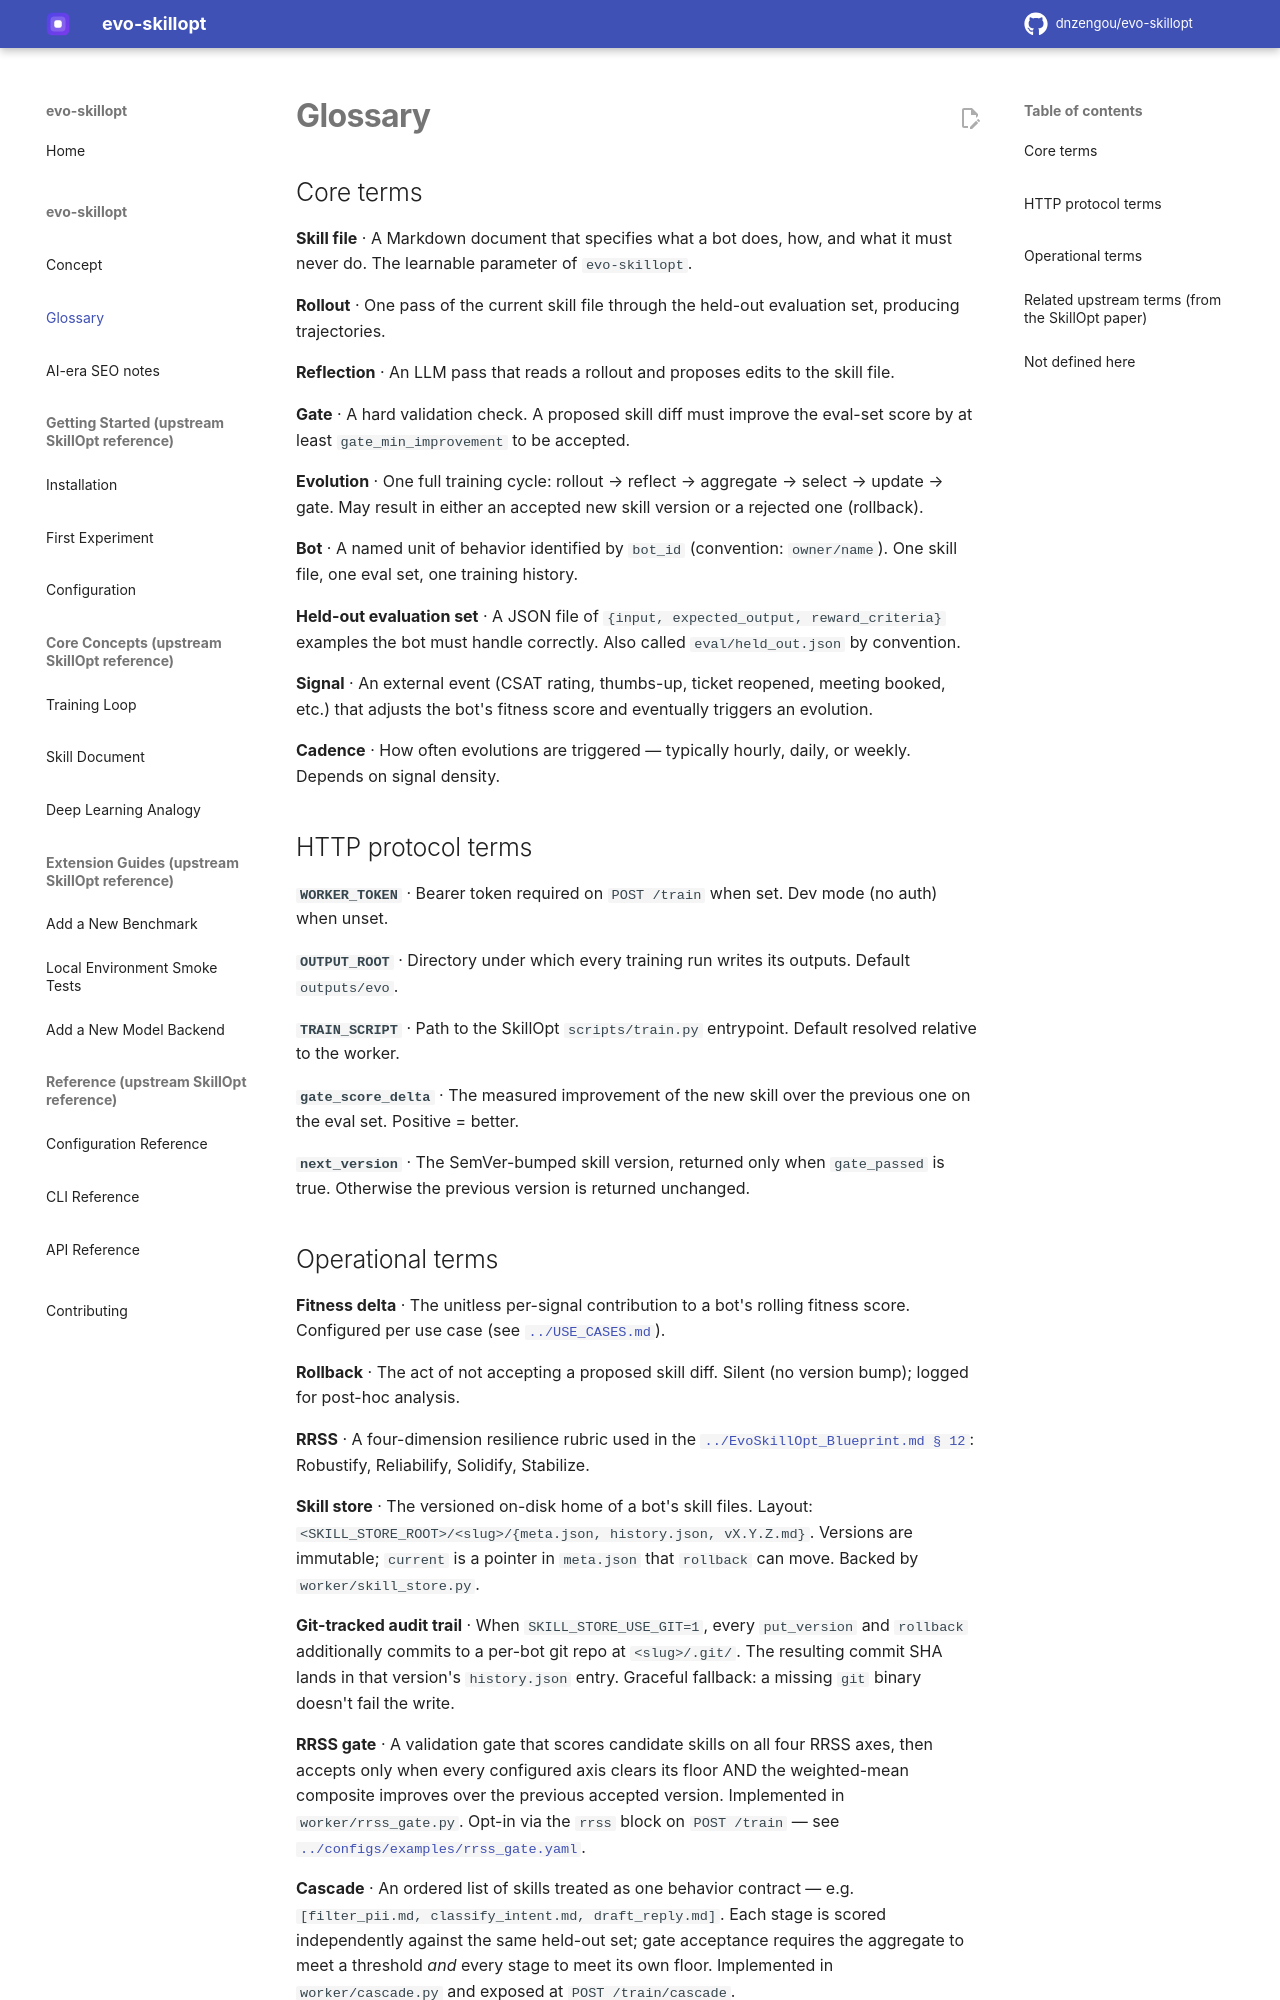

repository: dnzengou/evo-skillopt · page: GLOSSARY/index.html · generator: mkdocs

# Glossary

## Core terms

**Skill file** · A Markdown document that specifies what a bot does,
how, and what it must never do. The learnable parameter of
`evo-skillopt`.

**Rollout** · One pass of the current skill file through the
held-out evaluation set, producing trajectories.

**Reflection** · An LLM pass that reads a rollout and proposes
edits to the skill file.

**Gate** · A hard validation check. A proposed skill diff must
improve the eval-set score by at least `gate_min_improvement`
to be accepted.

**Evolution** · One full training cycle: rollout → reflect →
aggregate → select → update → gate. May result in either an
accepted new skill version or a rejected one (rollback).

**Bot** · A named unit of behavior identified by `bot_id`
(convention: `owner/name`). One skill file, one eval set,
one training history.

**Held-out evaluation set** · A JSON file of `{input,
expected_output, reward_criteria}` examples the bot must handle
correctly. Also called `eval/held_out.json` by convention.

**Signal** · An external event (CSAT rating, thumbs-up, ticket
reopened, meeting booked, etc.) that adjusts the bot's fitness
score and eventually triggers an evolution.

**Cadence** · How often evolutions are triggered — typically
hourly, daily, or weekly. Depends on signal density.

## HTTP protocol terms

**`WORKER_TOKEN`** · Bearer token required on `POST /train`
when set. Dev mode (no auth) when unset.

**`OUTPUT_ROOT`** · Directory under which every training run
writes its outputs. Default `outputs/evo`.

**`TRAIN_SCRIPT`** · Path to the SkillOpt `scripts/train.py`
entrypoint. Default resolved relative to the worker.

**`gate_score_delta`** · The measured improvement of the new
skill over the previous one on the eval set. Positive = better.

**`next_version`** · The SemVer-bumped skill version, returned
only when `gate_passed` is true. Otherwise the previous version
is returned unchanged.
